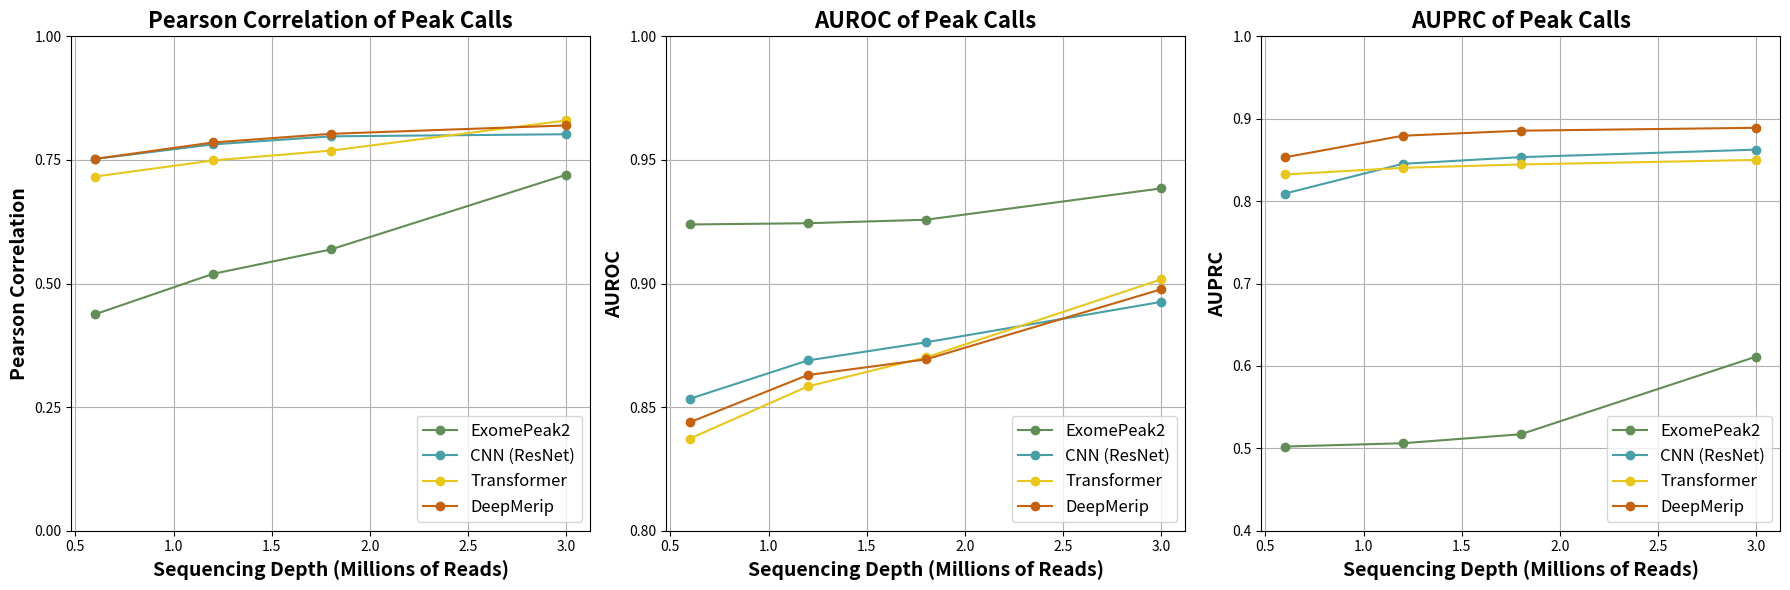

Source code (Python):
import matplotlib.pyplot as plt
import numpy as np

# Updated data
reads = [0.6, 1.2, 1.8, 3]

exomepeak2 = {
    "Pearson Correlation": [0.4378, 0.5195, 0.5689, 0.7202],
    "AUROC": [0.9239, 0.9244, 0.9258, 0.9385],
    "AUPRC": [0.5022, 0.5062, 0.5171, 0.6114],
}

resnet = {
    "Pearson Correlation": [0.7520, 0.7814, 0.7977, 0.8020],
    "AUROC": [0.8534, 0.8689, 0.8762, 0.8926],
    "AUPRC": [0.8092, 0.8453, 0.8534, 0.8625],
}

transformer = {
    "Pearson Correlation": [0.7164, 0.7489, 0.7688, 0.8298],
    "AUROC": [0.8373, 0.8584, 0.8701, 0.9017],
    "AUPRC": [0.8324, 0.8404, 0.8445, 0.8500],
}

deepmerip = {
    "Pearson Correlation": [0.7521, 0.7853, 0.8028, 0.8198],
    "AUROC": [0.8439, 0.8630, 0.8693, 0.8977],
    "AUPRC": [0.8532, 0.8794, 0.8855, 0.8890],
}

# Create the subplots
fig, (ax1, ax2, ax3) = plt.subplots(1, 3, figsize=(18, 6))

# Plot Pearson Correlation
ax1.plot(reads, exomepeak2["Pearson Correlation"], 'o-', label='ExomePeak2', color='#628D56')
ax1.plot(reads, resnet["Pearson Correlation"], 'o-', label='CNN (ResNet)', color='#489FA7')
ax1.plot(reads, transformer["Pearson Correlation"], 'o-', label='Transformer', color='#E9C61D')
ax1.plot(reads, deepmerip["Pearson Correlation"], 'o-', label='DeepMerip', color='#C46210')
ax1.set_xlabel('Sequencing Depth (Millions of Reads)', fontweight='bold', fontsize=14)
ax1.set_ylabel('Pearson Correlation', fontweight='bold', fontsize=14)
ax1.set_title('Pearson Correlation of Peak Calls', fontweight='bold', fontsize=16)
ax1.set_ylim(0, 1)
ax1.set_yticks(np.arange(0, 1.1, 0.25))
ax1.legend(loc='lower right', fontsize=12)
ax1.grid(True)

# Plot AUROC
ax2.plot(reads, exomepeak2["AUROC"], 'o-', label='ExomePeak2', color='#628D56')
ax2.plot(reads, resnet["AUROC"], 'o-', label='CNN (ResNet)', color='#489FA7')
ax2.plot(reads, transformer["AUROC"], 'o-', label='Transformer', color='#E9C61D')
ax2.plot(reads, deepmerip["AUROC"], 'o-', label='DeepMerip', color='#C46210')
ax2.set_xlabel('Sequencing Depth (Millions of Reads)', fontweight='bold', fontsize=14)
ax2.set_ylabel('AUROC', fontweight='bold', fontsize=14)
ax2.set_title('AUROC of Peak Calls', fontweight='bold', fontsize=16)
ax2.set_ylim(0.8, 1)
ax2.set_yticks(np.arange(0.8, 1.05, 0.05))
ax2.legend(loc='lower right', fontsize=12)
ax2.grid(True)

# Plot AUPRC
ax3.plot(reads, exomepeak2["AUPRC"], 'o-', label='ExomePeak2', color='#628D56')
ax3.plot(reads, resnet["AUPRC"], 'o-', label='CNN (ResNet)', color='#489FA7')
ax3.plot(reads, transformer["AUPRC"], 'o-', label='Transformer', color='#E9C61D')
ax3.plot(reads, deepmerip["AUPRC"], 'o-', label='DeepMerip', color='#C46210')
ax3.set_xlabel('Sequencing Depth (Millions of Reads)', fontweight='bold', fontsize=14)
ax3.set_ylabel('AUPRC', fontweight='bold', fontsize=14)
ax3.set_title('AUPRC of Peak Calls', fontweight='bold', fontsize=16)
ax3.set_ylim(0.4, 1)
ax3.set_yticks(np.arange(0.4, 1.1, 0.1))
ax3.legend(loc='lower right', fontsize=12)
ax3.grid(True)

plt.tight_layout()
plt.show()
